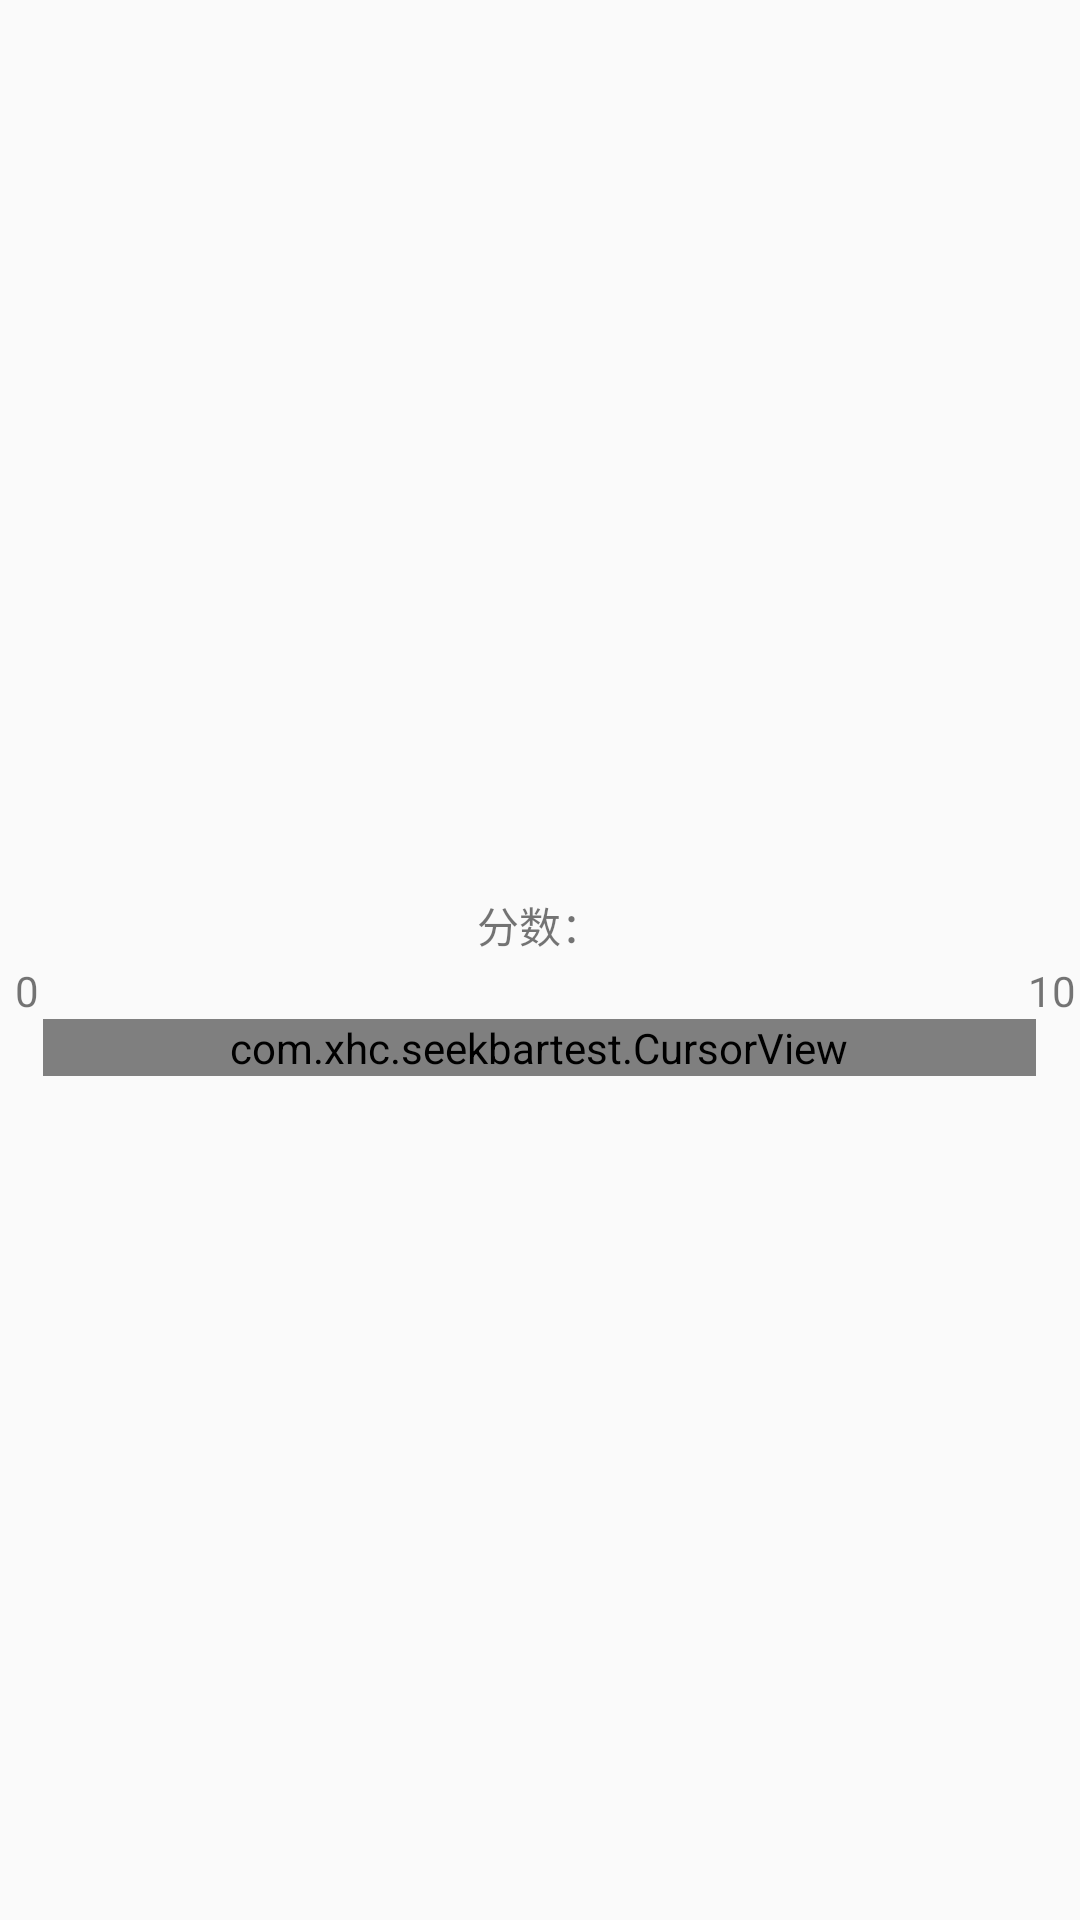

Android layout source for this screen:
<!-- AndroidManifest.xml: application theme AppTheme -->
<!-- res/layout/activity_main.xml -->
<?xml version="1.0" encoding="utf-8"?>
<LinearLayout xmlns:android="http://schemas.android.com/apk/res/android"
    xmlns:hint="http://schemas.android.com/apk/res-auto"
    xmlns:tools="http://schemas.android.com/tools"
    android:layout_width="match_parent"
    android:layout_height="match_parent"
    android:gravity="center"
    android:orientation="vertical"
    tools:context=".MainActivity">

    <LinearLayout
        android:layout_width="match_parent"
        android:layout_height="wrap_content"
        android:layout_marginTop="15dp"
        android:gravity="center"
        android:orientation="horizontal">

        <TextView
            android:layout_width="wrap_content"
            android:layout_height="wrap_content"
            android:text="分数：" />

        <TextView
            android:id="@+id/tv_score"
            android:layout_width="wrap_content"
            android:layout_height="wrap_content"
            android:textSize="18sp" />

    </LinearLayout>

    <LinearLayout
        android:layout_width="match_parent"
        android:layout_height="wrap_content"
        android:gravity="center"
        android:orientation="horizontal"
        android:weightSum="1">

        <TextView
            android:layout_width="0dp"
            android:layout_height="wrap_content"
            android:layout_weight="0.05"
            android:gravity="center"
            android:text="0" />

        <View
            android:layout_width="0dp"
            android:layout_height="15dp"
            android:layout_weight="0.9"
            android:background="@drawable/scoring_bar_shape" />

        <TextView
            android:layout_width="0dp"
            android:layout_height="wrap_content"
            android:layout_weight="0.05"
            android:gravity="center"
            android:text="10" />

    </LinearLayout>

    <LinearLayout
        android:layout_width="match_parent"
        android:layout_height="wrap_content"
        android:gravity="center"
        android:orientation="horizontal"
        android:weightSum="1">

        <TextView
            android:layout_width="0dp"
            android:layout_height="wrap_content"
            android:layout_weight="0.025"
            android:gravity="center" />

        <com.xhc.seekbartest.CursorView
            android:id="@+id/seek_bar"
            android:layout_width="0dp"
            android:layout_height="wrap_content"
            android:layout_weight="0.92"
            android:max="1000"
            android:progress="0"
            android:progressDrawable="@drawable/seek_bar_btn_shape"
            android:thumb="@drawable/ic_cursor"
            hint:popupStyle="fixed"
            hint:popupWidth="100dp"
            hint:yOffset="15dp" />

        <TextView
            android:layout_width="0dp"
            android:layout_height="wrap_content"
            android:layout_weight="0.025"
            android:gravity="center" />

    </LinearLayout>

</LinearLayout>
<!-- resources referenced by this layout -->
<resources>
  <!-- drawable ic_cursor (drawable) -->
  <vector xmlns:android="http://schemas.android.com/apk/res/android"
      android:width="30dp"
      android:height="50dp"
      android:viewportWidth="1024"
      android:viewportHeight="1024">
      <path
          android:fillColor="#d81e06"
          android:pathData="M512,117.23c4.77,0 9.27,2.21 12.18,6l289.48,376.52c2.13,2.75 3.18,6.06 3.18,9.36 0,3.26 -1.03,6.5 -3.09,9.25 -4.16,5.52 -11.49,7.58 -17.91,5.04L604.16,447.68l0,443.73c0,8.49 -6.87,15.36 -15.36,15.36l-153.6,0c-8.49,0 -15.36,-6.87 -15.36,-15.36L419.84,447.68l-191.67,75.71c-6.42,2.54 -13.75,0.47 -17.91,-5.04 -4.16,-5.51 -4.14,-13.13 0.09,-18.61l289.47,-376.52C502.73,119.45 507.23,117.23 512,117.23z" />
  </vector>
  <!-- drawable seek_bar_btn_shape (drawable) -->
  <?xml version="1.0" encoding="utf-8"?>
  <layer-list xmlns:android="http://schemas.android.com/apk/res/android">
  
      <item android:id="@android:id/background">
          <shape>
              <corners android:radius="0dp" />
              <gradient
                  android:angle="180"
                  android:centerColor="#00FFFFFF"
                  android:centerY="0.2"
                  android:endColor="#00FFFFFF"
                  android:startColor="#00FFFFFF" />
          </shape>
      </item>
  
      <item android:id="@android:id/progress">
          <clip>
              <shape>
                  <corners android:radius="10dip" />
                  <gradient
                      android:angle="180"
                      android:centerColor="#00FFFFFF"
                      android:centerY="0.45"
                      android:endColor="#00FFFFFF"
                      android:startColor="#00FFFFFF" />
                  <size
                      android:width="10dp"
                      android:height="30dp" />
              </shape>
          </clip>
      </item>
  
  </layer-list>
  <style name="AppTheme" parent="Theme.AppCompat.Light.DarkActionBar">
          
          <item name="colorPrimary">@color/colorPrimary</item>
          <item name="colorPrimaryDark">@color/colorPrimaryDark</item>
          <item name="colorAccent">@color/colorAccent</item>
      </style>
  <!-- not gathered from this repository: default colours our renderer supplied (Android Studio template values) -->
  <color name="colorPrimary">#FF6200EE</color>
  <color name="colorPrimaryDark">#FF3700B3</color>
  <color name="colorAccent">#FF03DAC5</color>
</resources>
